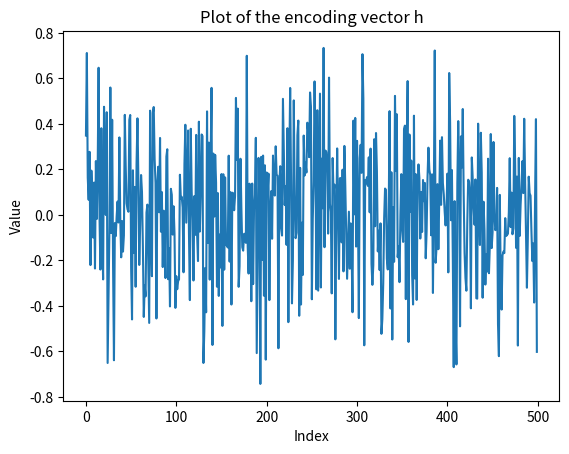

Python code for this plot:
#!/usr/bin/env python3
# -*- coding: utf-8 -*-


import numpy as np
import matplotlib.pyplot as plt

class EchoStateNetwork(object):
    def __init__(self, frame_dim, esn_dim=1000, conn_per_neur=10,
                                                               spectr_rad=0.8):
        self.frame_dim = frame_dim
        self.esn_dim = esn_dim
        
        self.h_state = np.zeros(esn_dim)
        self.Wfb = build_Wfb(esn_dim, frame_dim, spectr_rad)
        self.Wres = build_reservoir(esn_dim, conn_per_neur, spectr_rad)
    
    def encode_sequence(self, frames_sequence):
        # frames seq has shape (number_of_frames, frame_dim)
        t_frames = frames_sequence.shape[0]
        for t in range(t_frames):
            x_frame = frames_sequence[t, :]
            self.h_state = np.tanh( 
                                 self.Wres @ self.h_state + self.Wfb @ x_frame)
        return self.h_state
    
    
def build_reservoir(esn_dim, conn_per_neur, spec_rad):
    Wres = np.zeros((esn_dim, esn_dim))
    for row in range(esn_dim):
        rng = np.random.default_rng() 
        # generate conn_per_neur different random ints from 0 to esn_dim-1
        random_columns = rng.choice(esn_dim, size=conn_per_neur, replace=False)
        for col in random_columns:
            Wres[row, col] = np.random.normal()
    Wres = change_spectral_radius(Wres, spec_rad)
    return Wres

def build_Wfb(esn_dim, frame_dim, spec_rad):
    Wfb = np.random.normal(size=(esn_dim, frame_dim))
    U, S, VH = np.linalg.svd(Wfb) #  S contains the sqrt of eigenvs of Wfb*WfbH 
    Wfb = Wfb * (np.sqrt(spec_rad) / np.max(S))
    # now the max eigenv of Wfb*(Wfb)T is equal to spec_rad 
    return Wfb
    
def change_spectral_radius(Wres, new_radius):
    eigenvalues = np.linalg.eig(Wres)[0]
    max_absolute_eigen = np.max(np.absolute(eigenvalues))
    return Wres * (new_radius / max_absolute_eigen)


def main():
    # Random example
    esn_dim = 500
    frame_dim = 34
    n_frames = 20
    conn_per_neur = 10
    radius = 0.8
    
    sequence = np.random.normal(size=(n_frames, frame_dim))
    esn = EchoStateNetwork(
        frame_dim=frame_dim, 
        esn_dim=esn_dim, 
        conn_per_neur=conn_per_neur, 
        spectr_rad=radius
    )
    
    h_esn = esn.encode_sequence(sequence)
    
    plt.figure()
    plt.title("Plot of the encoding vector h")
    plt.plot(h_esn)
    plt.xlabel("Index")
    plt.ylabel("Value")  
    plt.show()
    
    # checking that the sparsity and spectral radius are correct 
    print(np.sum(esn.Wres != 0) == (esn_dim * conn_per_neur))
    
    eigenvalues = np.linalg.eig(esn.Wres)[0]
    max_absolute_eigen = np.max(np.absolute(eigenvalues))
    print(max_absolute_eigen, radius)
    
    eigenvalues = np.linalg.eig(esn.Wfb.T @ esn.Wfb)[0]
    max_absolute_eigen = np.max(np.absolute(eigenvalues))
    print(max_absolute_eigen, radius)
    return

if __name__ == '__main__':
    main()


